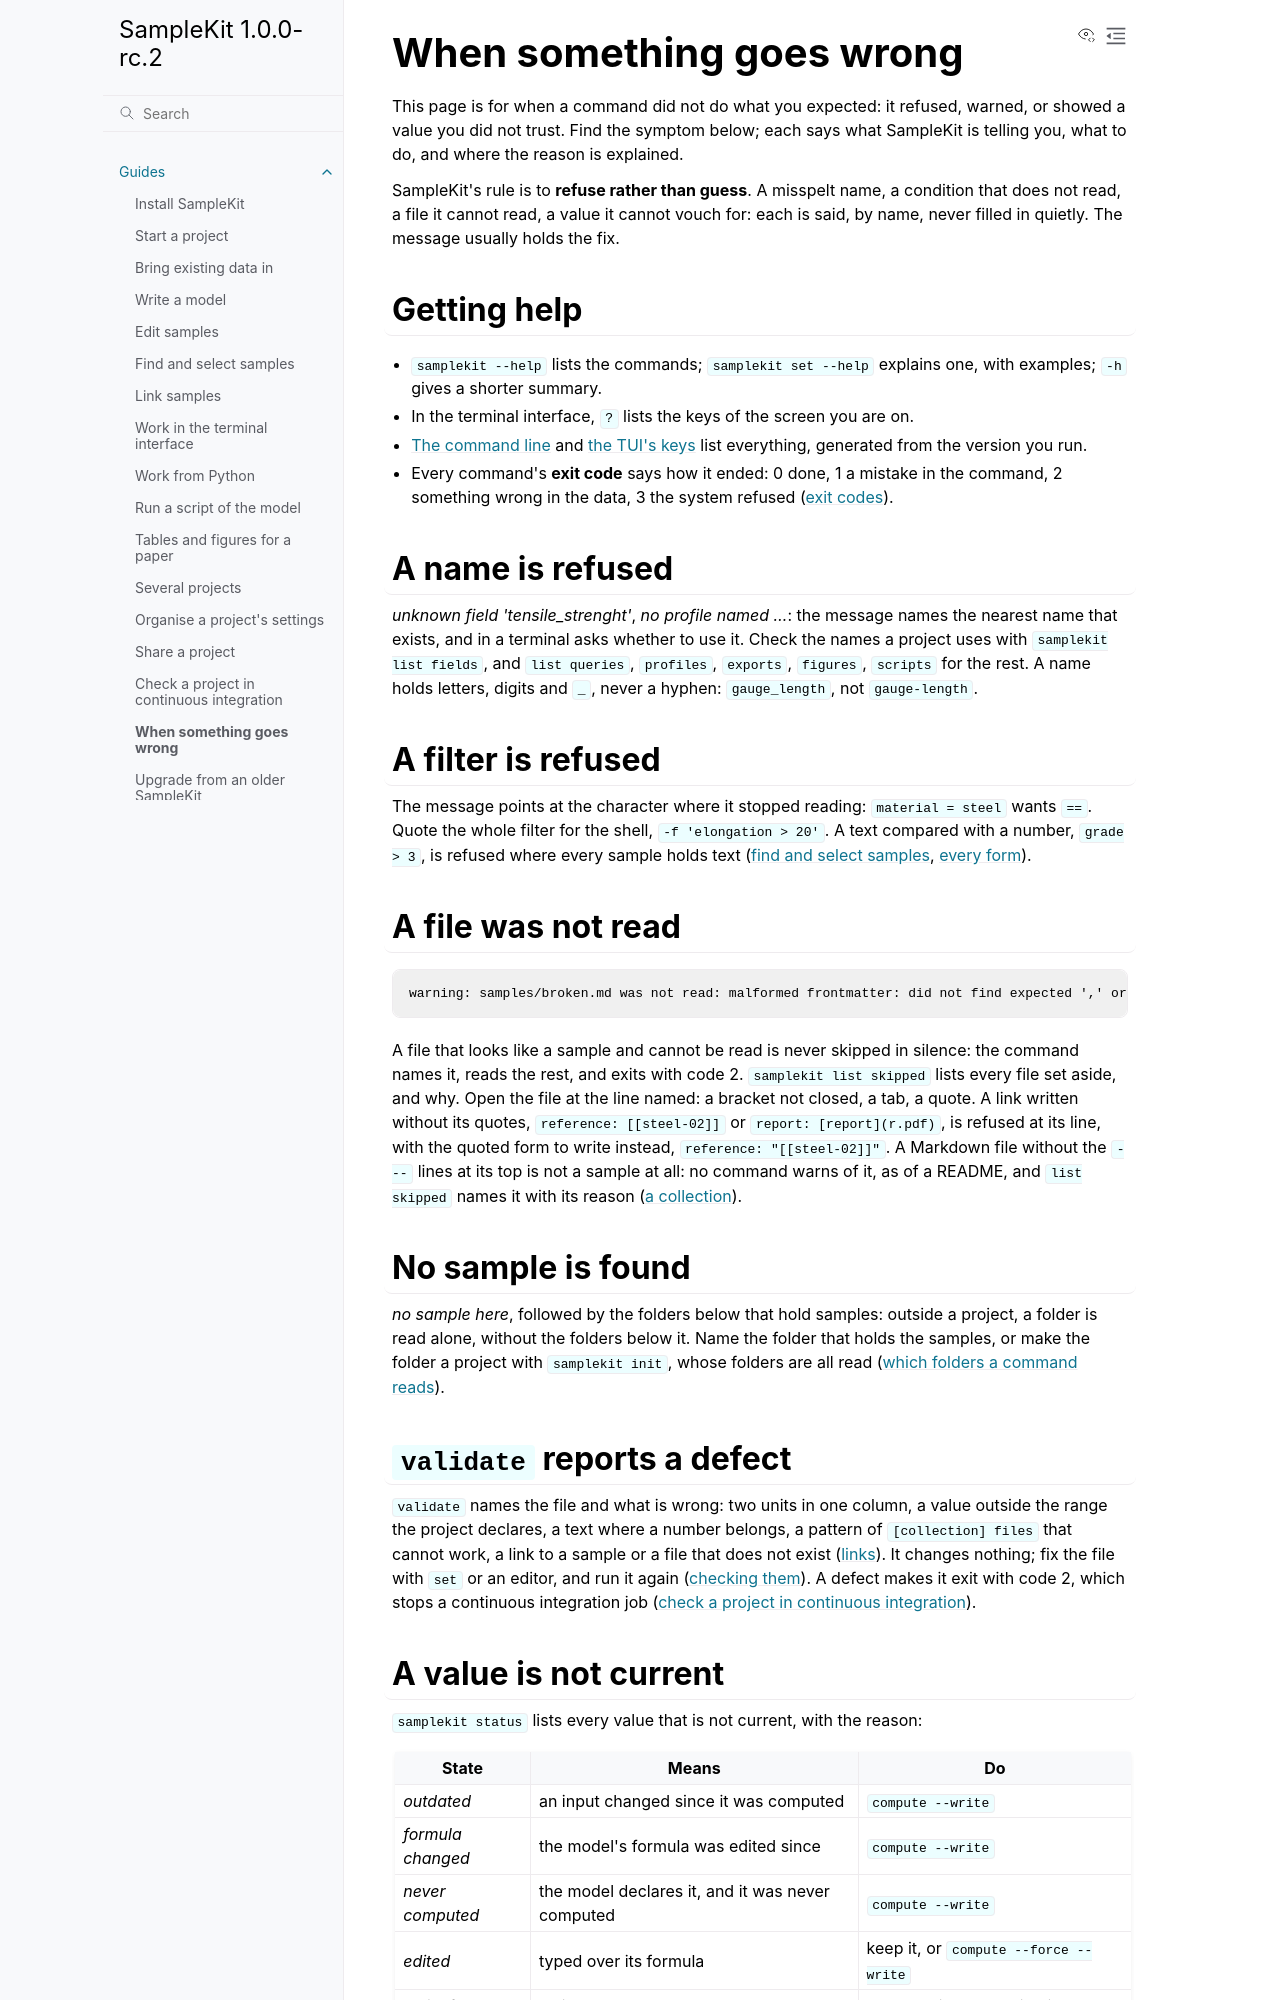

repository: zelyph/SampleKit · page: 1.0.0-rc.2/guides/when-something-goes-wrong.html · generator: sphinx

# When something goes wrong

This page is for when a command did not do what you expected: it refused,
warned, or showed a value you did not trust. Find the symptom below; each
says what SampleKit is telling you, what to do, and where the reason is
explained.

SampleKit's rule is to **refuse rather than guess**. A misspelt name, a
condition that does not read, a file it cannot read, a value it cannot vouch
for: each is said, by name, never filled in quietly. The message usually
holds the fix.

## Getting help

- `samplekit --help` lists the commands; `samplekit set --help` explains one,
  with examples; `-h` gives a shorter summary.
- In the terminal interface, `?` lists the keys of the screen you are on.
- [The command line](../reference/cli.md) and [the TUI's
  keys](../reference/tui.md) list everything, generated from the version you
  run.
- Every command's **exit code** says how it ended: 0 done, 1 a mistake in the
  command, 2 something wrong in the data, 3 the system refused ([exit
  codes](../reference/exit-codes.md)).

## A name is refused

*unknown field 'tensile_strenght'*, *no profile named …*: the message names
the nearest name that exists, and in a terminal asks whether to use it. Check
the names a project uses with `samplekit list fields`, and `list queries`,
`profiles`, `exports`, `figures`, `scripts` for the rest. A name holds
letters, digits and `_`, never a hyphen: `gauge_length`, not `gauge-length`.

## A filter is refused

The message points at the character where it stopped reading: `material =
steel` wants `==`. Quote the whole filter for the shell, `-f 'elongation >
20'`. A text compared with a number, `grade > 3`, is refused where every
sample holds text ([find and select samples](find-and-select.md), [every
form](../reference/filters.md)).

## A file was not read

```text
warning: samples/broken.md was not read: malformed frontmatter: did not find expected ',' or ']' at line 5 column 1, while parsing a flow sequence at line 4 column 7
```

A file that looks like a sample and cannot be read is never skipped in
silence: the command names it, reads the rest, and exits with code 2.
`samplekit list skipped` lists every file set aside, and why. Open the file
at the line named: a bracket not closed, a tab, a quote. A link written
without its quotes, `reference: [[steel-02]]` or `report: [report](r.pdf)`,
is refused at its line, with the quoted form to write instead,
`reference: "[[steel-02]]"`. A Markdown file
without the `---` lines at its top is not a sample at all: no command warns of
it, as of a README, and `list skipped` names it with its reason ([a collection](../concepts/samples-and-files.md#a-collection)).

## No sample is found

*no sample here*, followed by the folders below that hold samples: outside a
project, a folder is read alone, without the folders below it. Name the
folder that holds the samples, or make the folder a project with `samplekit
init`, whose folders are all read ([which folders a command
reads](../concepts/projects.md#which-folders-a-command-reads)).

## `validate` reports a defect

`validate` names the file and what is wrong: two units in one column, a
value outside the range the project declares, a text where a number belongs,
a pattern of `[collection] files` that cannot work, a link to a sample or a
file that does not exist ([links](../reference/sample-files.md#links)). It changes nothing; fix
the file with `set` or an editor, and run it again ([checking
them](../index.md#checking-them)). A defect makes it exit with code 2, which
stops a continuous integration job ([check a project in continuous
integration](continuous-integration.md)).
